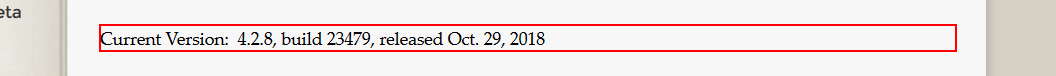
Task: Check App Versions for HERE
Workflow: checkScooter

Step 1: get-text from the paragraph
